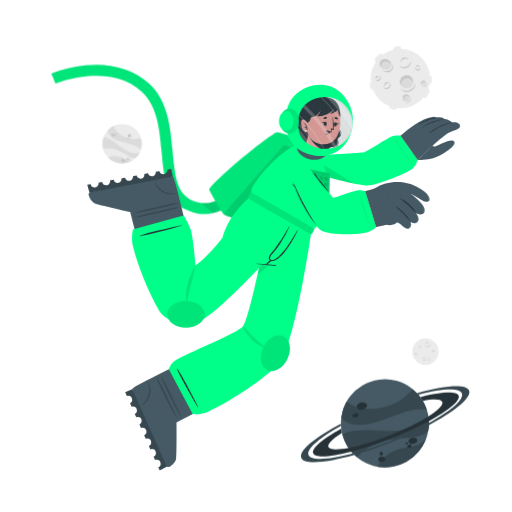
t = 0.00 s
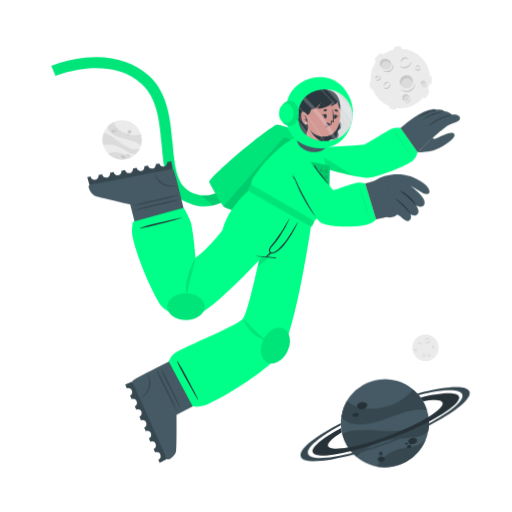
t = 1.13 s
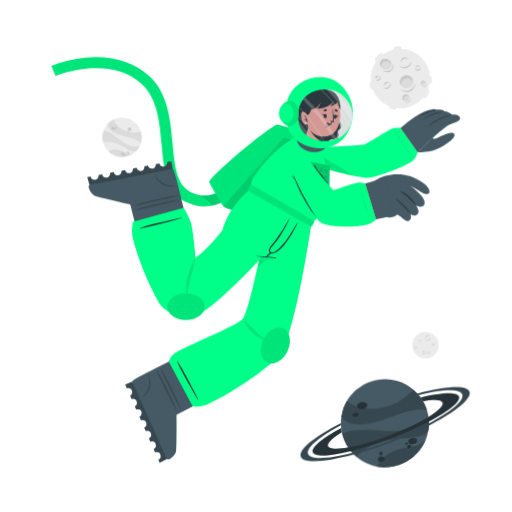
t = 1.88 s
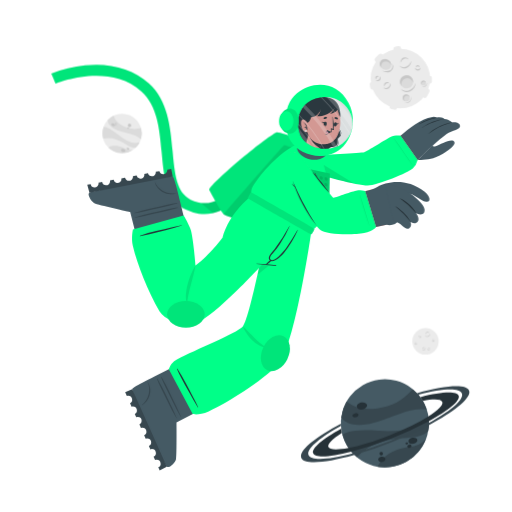
t = 3.00 s
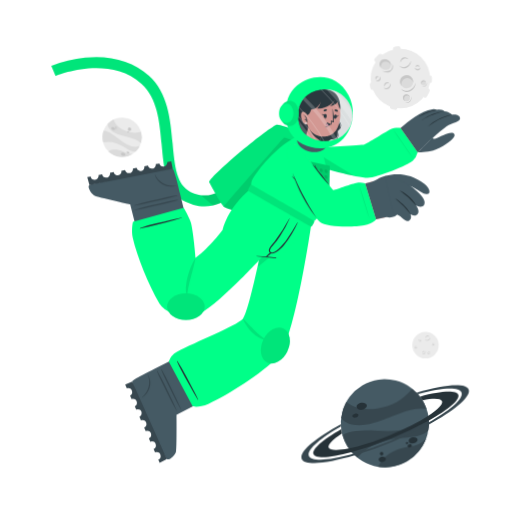
t = 4.13 s
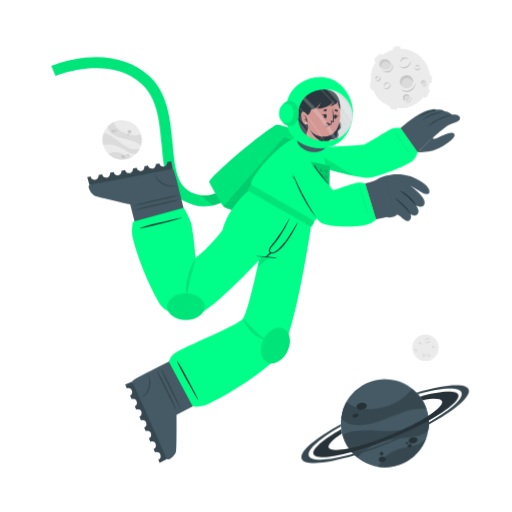
t = 4.88 s

The animated SVG that drew these frames (rendered in a browser with its animation timeline set to each time). Animation: 2 CSS @keyframes rules; one cycle of 6.00 s, repeats indefinitely.

<svg class="animated" id="freepik_stories-astronaut" xmlns="http://www.w3.org/2000/svg" viewBox="0 0 500 500" version="1.1" xmlns:xlink="http://www.w3.org/1999/xlink" xmlns:svgjs="http://svgjs.com/svgjs"><style>svg#freepik_stories-astronaut:not(.animated) .animable {opacity: 0;}svg#freepik_stories-astronaut.animated #freepik--background-complete--inject-5 {animation: 6s Infinite  linear floating;animation-delay: 0s;}svg#freepik_stories-astronaut.animated #freepik--Moon--inject-5 {animation: 6s Infinite  linear wind;animation-delay: 0s;}svg#freepik_stories-astronaut.animated #freepik--Planet--inject-5 {animation: 6s Infinite  linear wind;animation-delay: 0s;}svg#freepik_stories-astronaut.animated #freepik--Character--inject-5 {animation: 3s Infinite  linear floating;animation-delay: 0s;}            @keyframes floating {                0% {                    opacity: 1;                    transform: translateY(0px);                }                50% {                    transform: translateY(-10px);                }                100% {                    opacity: 1;                    transform: translateY(0px);                }            }                    @keyframes wind {                0% {                    transform: rotate( 0deg );                }                25% {                    transform: rotate( 1deg );                }                75% {                    transform: rotate( -1deg );                }            }        .animator-hidden { display: none; }</style><g id="freepik--background-complete--inject-5" class="animable" style="transform-origin: 261.359px 235.839px;"><g id="elh68fhi5vm5r"><circle cx="119.24" cy="140.32" r="19.23" style="fill: rgb(235, 235, 235); transform-origin: 119.24px 140.32px; transform: rotate(-21.46deg);" class="animable"></circle></g><path d="M137.64,145.92a22.4,22.4,0,0,0-6-3.75c-3.81-1.68-14.18-3.51-19-5.94-6.75-3.4-7.59-7.07-7.55-9a19.38,19.38,0,0,1,5.93-4.35c.48,2,2.29,8,13.5,12,5.79,2,11.33.68,13.21.22A19.13,19.13,0,0,1,137.64,145.92Z" style="fill: rgb(219, 219, 219); transform-origin: 121.778px 134.4px;" id="eloa5gq1xws2" class="animable"></path><path d="M129.79,156.41A19.27,19.27,0,0,1,105.68,154a15.8,15.8,0,0,1,3.45-1.36c5.17-1.26,10.86,1.21,12.94,2.38A11.36,11.36,0,0,0,129.79,156.41Z" style="fill: rgb(219, 219, 219); transform-origin: 117.735px 155.928px;" id="elt3eqnapjwc" class="animable"></path><path d="M136.5,148.8l-.24.47-.22.42c-.18.32-.36.62-.55.92s-.35.54-.53.8l-.21.29-.24.32-.24.32-.31.36-.3.36-.27.3c-.2.22-.41.43-.62.64h0c-1.2.37-2.8.21-5.15-.72-3.49-1.37-7.26-4.67-14-7.09a24,24,0,0,0-12.93-.83h0a19.17,19.17,0,0,1,.5-11.63c1.23,0,5.18.52,13.61,7.48a49.9,49.9,0,0,0,8.49,5.81c7.2,3.77,11.36,2.65,13.1,1.78h.13Z" style="fill: rgb(219, 219, 219); transform-origin: 118.269px 143.957px;" id="elv0r7xyex07i" class="animable"></path><path d="M118.22,156c.34-.78,1.54-1,2.68-.52s1.79,1.54,1.44,2.32-1.54,1-2.68.52S117.88,156.83,118.22,156Z" style="fill: rgb(199, 199, 199); transform-origin: 120.282px 156.9px;" id="elvic42xaa2s8" class="animable"></path><path d="M123.66,154.67c.2-.44.91-.55,1.59-.26s1.08.9.89,1.34-.9.56-1.59.26S123.47,155.11,123.66,154.67Z" style="fill: rgb(199, 199, 199); transform-origin: 124.9px 155.212px;" id="ely4h5gk286e" class="animable"></path><path d="M108.75,131.05c.29-.67,1.33-.86,2.33-.42s1.57,1.33,1.28,2-1.34.86-2.34.42S108.45,131.72,108.75,131.05Z" style="fill: rgb(199, 199, 199); transform-origin: 110.553px 131.84px;" id="elf1lvrzomdzv" class="animable"></path><path d="M112.29,130.39a.84.84,0,0,1,1.13-.28.85.85,0,0,1,.57,1,1,1,0,0,1-1.7-.74Z" style="fill: rgb(199, 199, 199); transform-origin: 113.151px 130.697px;" id="el2rvq3wph55t" class="animable"></path><path d="M112.86,132.17a.53.53,0,0,1,.71-.15c.3.13.47.41.37.62s-.41.28-.71.15S112.77,132.39,112.86,132.17Z" style="fill: rgb(199, 199, 199); transform-origin: 113.402px 132.399px;" id="elzrud6l5s89m" class="animable"></path><path d="M124.86,132.22a1.64,1.64,0,1,1,1,1.71A1.42,1.42,0,0,1,124.86,132.22Z" style="fill: rgb(199, 199, 199); transform-origin: 126.473px 132.415px;" id="eleobn63wfedb" class="animable"></path><path d="M124.4,134.84a.76.76,0,1,1,.42.92A.73.73,0,0,1,124.4,134.84Z" style="fill: rgb(199, 199, 199); transform-origin: 125.123px 135.064px;" id="elky9m4vy6w6d" class="animable"></path><circle cx="415.48" cy="343.36" r="12.93" style="fill: rgb(235, 235, 235); transform-origin: 415.48px 343.36px;" id="el1ilu7ninl7g" class="animable"></circle><path d="M420.19,335.69a2.92,2.92,0,0,1-.48,1.75,3.45,3.45,0,0,1-1.41,1.24,2.56,2.56,0,0,1-1.9.17,2.7,2.7,0,0,1-1.44-1.12,3.71,3.71,0,0,0,1.55.69,2.33,2.33,0,0,0,.79,0,2.68,2.68,0,0,0,.76-.24l.36-.2c.11-.08.23-.15.33-.23a3.24,3.24,0,0,0,.6-.57A4.54,4.54,0,0,0,420.19,335.69Z" style="fill: rgb(199, 199, 199); transform-origin: 417.577px 337.324px;" id="eleiqsi6fcnrm" class="animable"></path><path d="M415.54,336.43a1.84,1.84,0,0,1,.27-1.24,2.23,2.23,0,0,1,1-.88,1.76,1.76,0,0,1,1.35-.1,1.7,1.7,0,0,1,1,.83,2.8,2.8,0,0,0-1.08-.4,1.69,1.69,0,0,0-1,.18A3.06,3.06,0,0,0,415.54,336.43Z" style="fill: rgb(199, 199, 199); transform-origin: 417.341px 335.275px;" id="elp7xaba20xg" class="animable"></path><path d="M415.48,349.44a1.79,1.79,0,0,1,0,1.23,2.13,2.13,0,0,1-.75,1.05,1.71,1.71,0,0,1-2.35-.25,3.35,3.35,0,0,0,1.1.15,1.62,1.62,0,0,0,.91-.35,2.67,2.67,0,0,0,.69-.77A3.41,3.41,0,0,0,415.48,349.44Z" style="fill: rgb(199, 199, 199); transform-origin: 413.984px 350.758px;" id="elk8fy22mmosj" class="animable"></path><path d="M412.8,350.91a1.14,1.14,0,0,1-.09-.87,1.49,1.49,0,0,1,.52-.76,1.2,1.2,0,0,1,.93-.23,1.1,1.1,0,0,1,.73.48,2.46,2.46,0,0,0-.75,0,1.18,1.18,0,0,0-.56.24A2.18,2.18,0,0,0,412.8,350.91Z" style="fill: rgb(199, 199, 199); transform-origin: 413.776px 349.972px;" id="elf0p985eez4" class="animable"></path><path d="M410.82,337.8a1.15,1.15,0,0,1,.37.83,1.3,1.3,0,0,1-.37.92,1.15,1.15,0,0,1-.95.32,1.35,1.35,0,0,1-.81-.39,3.94,3.94,0,0,0,.8-.05,1.06,1.06,0,0,0,.56-.28,1.37,1.37,0,0,0,.33-.56A2.45,2.45,0,0,0,410.82,337.8Z" style="fill: rgb(199, 199, 199); transform-origin: 410.125px 338.84px;" id="elje6kmz85pxa" class="animable"></path><path d="M409.22,339.06a.74.74,0,0,1-.33-.57.91.91,0,0,1,.26-.68.82.82,0,0,1,.71-.23.81.81,0,0,1,.55.34,4.08,4.08,0,0,0-.54.1.76.76,0,0,0-.32.19,1.13,1.13,0,0,0-.22.32A2.13,2.13,0,0,0,409.22,339.06Z" style="fill: rgb(199, 199, 199); transform-origin: 409.65px 338.315px;" id="elcvgpsx1v0r" class="animable"></path><path d="M419.81,351.44a1.14,1.14,0,0,1-.72.56,1.26,1.26,0,0,1-1-.14,1.14,1.14,0,0,1-.54-.83,1.36,1.36,0,0,1,.18-.89,3.66,3.66,0,0,0,.25.77,1,1,0,0,0,.4.47,1.32,1.32,0,0,0,.63.18A2.6,2.6,0,0,0,419.81,351.44Z" style="fill: rgb(199, 199, 199); transform-origin: 418.673px 351.093px;" id="elrfb5lbtpqo9" class="animable"></path><path d="M418.2,350.19a.75.75,0,0,1,.47-.45.87.87,0,0,1,.72.08.82.82,0,0,1,.4.63.9.9,0,0,1-.19.62,4.78,4.78,0,0,0-.24-.5.63.63,0,0,0-.25-.26.91.91,0,0,0-.37-.13A1.65,1.65,0,0,0,418.2,350.19Z" style="fill: rgb(199, 199, 199); transform-origin: 418.996px 350.383px;" id="elt45te92tyjk" class="animable"></path><path d="M424.24,342.34a1.16,1.16,0,0,1-.28.86,1.27,1.27,0,0,1-.88.44,1.13,1.13,0,0,1-.92-.39,1.29,1.29,0,0,1-.35-.83,3.82,3.82,0,0,0,.63.5,1.09,1.09,0,0,0,.6.16,1.31,1.31,0,0,0,.62-.21A2.35,2.35,0,0,0,424.24,342.34Z" style="fill: rgb(199, 199, 199); transform-origin: 423.027px 342.991px;" id="elmh9a13jsvxd" class="animable"></path><path d="M422.2,342.21a.75.75,0,0,1,.14-.64.93.93,0,0,1,.65-.34.8.8,0,0,1,.68.3.88.88,0,0,1,.19.62,3.83,3.83,0,0,0-.48-.28.74.74,0,0,0-.36-.08,1.13,1.13,0,0,0-.38.1A2.38,2.38,0,0,0,422.2,342.21Z" style="fill: rgb(199, 199, 199); transform-origin: 423.021px 341.719px;" id="el6z6tuhvxyy2" class="animable"></path><path d="M407.1,345.26a1.13,1.13,0,0,1-.27.87,1.27,1.27,0,0,1-.88.44,1.16,1.16,0,0,1-.93-.39,1.4,1.4,0,0,1-.35-.83,4.33,4.33,0,0,0,.64.5,1.07,1.07,0,0,0,.6.16,1.35,1.35,0,0,0,.62-.21A2,2,0,0,0,407.1,345.26Z" style="fill: rgb(199, 199, 199); transform-origin: 405.889px 345.916px;" id="elr14fbsrg4oc" class="animable"></path><path d="M405.07,345.14a.75.75,0,0,1,.14-.64.89.89,0,0,1,.64-.34.79.79,0,0,1,.68.3.85.85,0,0,1,.2.62,3.83,3.83,0,0,0-.48-.28.66.66,0,0,0-.36-.08,1.13,1.13,0,0,0-.38.1A2.38,2.38,0,0,0,405.07,345.14Z" style="fill: rgb(199, 199, 199); transform-origin: 405.891px 344.649px;" id="el6p36s2dombw" class="animable"></path></g><g id="freepik--Moon--inject-5" class="animable" style="transform-origin: 391.45px 76.1246px;"><path d="M370.11,60.15l3.44-3.43a2.52,2.52,0,0,0,0-3.56h0a2.5,2.5,0,0,0-3.56,0l-3.44,3.43a2.52,2.52,0,0,0,0,3.56h0A2.52,2.52,0,0,0,370.11,60.15Z" style="fill: rgb(235, 235, 235); transform-origin: 370.05px 56.6508px;" id="elfswz4imo6j" class="animable"></path><path d="M417,94.19l2.18-4.34a2.5,2.5,0,0,0-1.12-3.38h0a2.51,2.51,0,0,0-3.38,1.12l-2.18,4.34a2.53,2.53,0,0,0,1.12,3.38h0A2.52,2.52,0,0,0,417,94.19Z" style="fill: rgb(235, 235, 235); transform-origin: 415.845px 90.8883px;" id="elq6n7o4lbpvl" class="animable"></path><path d="M387,50.45l2.58-.36a2.52,2.52,0,0,0,2.14-2.85h0a2.52,2.52,0,0,0-2.85-2.14l-2.58.37a2.52,2.52,0,0,0-2.14,2.85h0A2.51,2.51,0,0,0,387,50.45Z" style="fill: rgb(235, 235, 235); transform-origin: 387.935px 47.7758px;" id="elut1mqiiyju" class="animable"></path><path d="M366.46,84.53l-.37-2.59a2.52,2.52,0,0,0-2.85-2.13h0a2.52,2.52,0,0,0-2.14,2.85l.37,2.58a2.53,2.53,0,0,0,2.85,2.14h0A2.52,2.52,0,0,0,366.46,84.53Z" style="fill: rgb(235, 235, 235); transform-origin: 363.78px 83.5943px;" id="el3mx69kzvsk9" class="animable"></path><g id="eln1s1l5b0zr"><rect x="415.49" y="75.26" width="7.64" height="5.03" rx="2.16" style="fill: rgb(235, 235, 235); transform-origin: 419.31px 77.775px; transform: rotate(90deg);" class="animable"></rect></g><path d="M382.28,106.41l2.52.68a2.52,2.52,0,0,0,3.08-1.78h0a2.52,2.52,0,0,0-1.78-3.09l-2.52-.67a2.51,2.51,0,0,0-3.08,1.78h0A2.51,2.51,0,0,0,382.28,106.41Z" style="fill: rgb(235, 235, 235); transform-origin: 384.19px 104.319px;" id="elllsyytdfe7" class="animable"></path><circle cx="391" cy="76.69" r="29.05" style="fill: rgb(235, 235, 235); transform-origin: 391px 76.69px;" id="elhc7220eidl" class="animable"></circle><path d="M401.57,59.46a6.51,6.51,0,0,1-1.08,3.94,7.8,7.8,0,0,1-3.15,2.79,5.76,5.76,0,0,1-4.27.36,6,6,0,0,1-3.25-2.49,8.71,8.71,0,0,0,3.49,1.53,5.07,5.07,0,0,0,1.78,0,5.38,5.38,0,0,0,1.69-.54,9.1,9.1,0,0,0,.81-.44c.26-.17.52-.33.76-.52a8.54,8.54,0,0,0,1.35-1.27A9.92,9.92,0,0,0,401.57,59.46Z" style="fill: rgb(199, 199, 199); transform-origin: 395.699px 63.1311px;" id="el4dl9ybso2w2" class="animable"></path><path d="M391.13,61.13a4.13,4.13,0,0,1,.6-2.78,5.18,5.18,0,0,1,2.19-2,3.9,3.9,0,0,1,3-.22A3.84,3.84,0,0,1,399.12,58a6.52,6.52,0,0,0-2.41-.89,3.94,3.94,0,0,0-2.24.4A6.81,6.81,0,0,0,391.13,61.13Z" style="fill: rgb(199, 199, 199); transform-origin: 395.105px 58.5293px;" id="elsggdt7be3xg" class="animable"></path><path d="M381.29,81.08a3.94,3.94,0,0,1,.07,2.77,4.82,4.82,0,0,1-1.68,2.35,3.78,3.78,0,0,1-2.86.77,3.84,3.84,0,0,1-2.43-1.34,7,7,0,0,0,2.48.35,3.69,3.69,0,0,0,2-.79,6,6,0,0,0,1.55-1.73A7.44,7.44,0,0,0,381.29,81.08Z" style="fill: rgb(199, 199, 199); transform-origin: 377.984px 84.0434px;" id="el5jtko9b68za" class="animable"></path><path d="M375.27,84.38a2.57,2.57,0,0,1-.19-1.95,3.19,3.19,0,0,1,1.16-1.7,2.65,2.65,0,0,1,2.08-.52A2.44,2.44,0,0,1,380,81.28a5.58,5.58,0,0,0-1.7-.08,2.69,2.69,0,0,0-1.26.54A4.94,4.94,0,0,0,375.27,84.38Z" style="fill: rgb(199, 199, 199); transform-origin: 377.485px 82.2756px;" id="elqtv9wiqpdb" class="animable"></path><path d="M370.87,74.62a2.57,2.57,0,0,1,.83,1.86,2.85,2.85,0,0,1-.82,2,2.52,2.52,0,0,1-2.13.73,3.06,3.06,0,0,1-1.83-.87,10,10,0,0,0,1.81-.12,2.33,2.33,0,0,0,1.25-.63,2.88,2.88,0,0,0,.73-1.26A5.13,5.13,0,0,0,370.87,74.62Z" style="fill: rgb(199, 199, 199); transform-origin: 369.31px 76.9261px;" id="el78nxjyox934" class="animable"></path><path d="M367.27,77.44a1.68,1.68,0,0,1-.72-1.29,2,2,0,0,1,.58-1.52,1.77,1.77,0,0,1,1.58-.51,1.88,1.88,0,0,1,1.25.75,10.76,10.76,0,0,0-1.23.24,1.6,1.6,0,0,0-.7.41,2.28,2.28,0,0,0-.49.73A4.57,4.57,0,0,0,367.27,77.44Z" style="fill: rgb(199, 199, 199); transform-origin: 368.253px 75.7663px;" id="elw6pgeaz3nb" class="animable"></path><path d="M410.67,66a2.6,2.6,0,0,1-.62,1.94,2.84,2.84,0,0,1-2,1,2.57,2.57,0,0,1-2.07-.87,3,3,0,0,1-.78-1.87,9,9,0,0,0,1.43,1.11,2.23,2.23,0,0,0,1.34.36,3,3,0,0,0,1.39-.45A5.56,5.56,0,0,0,410.67,66Z" style="fill: rgb(199, 199, 199); transform-origin: 407.941px 67.4719px;" id="elarcoq3vdltg" class="animable"></path><path d="M406.11,65.73a1.66,1.66,0,0,1,.31-1.44,2,2,0,0,1,1.44-.76,1.82,1.82,0,0,1,1.53.68,1.88,1.88,0,0,1,.43,1.39,9.72,9.72,0,0,0-1.08-.63,1.49,1.49,0,0,0-.8-.17,2.38,2.38,0,0,0-.85.22A4.64,4.64,0,0,0,406.11,65.73Z" style="fill: rgb(199, 199, 199); transform-origin: 407.944px 64.6284px;" id="elcyol5keu8m9" class="animable"></path><g id="elsnr5wzki4mg"><ellipse cx="397.01" cy="79.87" rx="6.44" ry="6.4" style="fill: rgb(219, 219, 219); transform-origin: 397.01px 79.87px; transform: rotate(-65.97deg);" class="animable"></ellipse></g><path d="M400,76.84a5.81,5.81,0,0,1,3.31,4.1,6.41,6.41,0,1,0-11.2,3.11,5.78,5.78,0,0,1,.2-4.24A5.84,5.84,0,0,1,400,76.84Z" style="fill: rgb(199, 199, 199); transform-origin: 396.987px 78.7649px;" id="elyxynvxvvvp9" class="animable"></path><path d="M405.88,81a8.26,8.26,0,0,1-1.41,4.8,9.87,9.87,0,0,1-3.87,3.38,7.16,7.16,0,0,1-5.18.47,7.62,7.62,0,0,1-4-3,10.25,10.25,0,0,0,4.28,2,10.54,10.54,0,0,0,1.13.11,5.87,5.87,0,0,0,1.11-.09A7.1,7.1,0,0,0,400,88c.34-.17.69-.36,1-.55s.65-.42.94-.67a10.52,10.52,0,0,0,1.67-1.6A11.59,11.59,0,0,0,405.88,81Z" style="fill: rgb(199, 199, 199); transform-origin: 398.651px 85.4656px;" id="el0hti3233csev" class="animable"></path><path d="M412.91,83.39a2.4,2.4,0,1,0-1.78-2.87A2.39,2.39,0,0,0,412.91,83.39Z" style="fill: rgb(219, 219, 219); transform-origin: 413.468px 81.0561px;" id="eldwqw9xj7bim" class="animable"></path><path d="M414.34,79.73A2.18,2.18,0,0,1,415.85,81,2.43,2.43,0,0,0,414,78.71a2.4,2.4,0,0,0-2.87,1.81,2.37,2.37,0,0,0,.84,2.41,2.12,2.12,0,0,1-.23-1.57A2.17,2.17,0,0,1,414.34,79.73Z" style="fill: rgb(199, 199, 199); transform-origin: 413.458px 80.7904px;" id="elyco0zl0f5o" class="animable"></path><path d="M416.78,80.82a2.9,2.9,0,0,1-.12,1.88,3.54,3.54,0,0,1-1.18,1.55,2.64,2.64,0,0,1-1.91.54,2.74,2.74,0,0,1-1.69-.86,4.09,4.09,0,0,0,1.71.37,2.65,2.65,0,0,0,1.51-.55A4.36,4.36,0,0,0,416.78,80.82Z" style="fill: rgb(199, 199, 199); transform-origin: 414.381px 82.813px;" id="elwlq55o74k3h" class="animable"></path><path d="M396.44,98.94a3.41,3.41,0,1,0-3.21-3.59A3.41,3.41,0,0,0,396.44,98.94Z" style="fill: rgb(219, 219, 219); transform-origin: 396.635px 95.5356px;" id="elmhi96t9awe" class="animable"></path><path d="M397.54,93.46a3.07,3.07,0,0,1,2.41,1.4A3.4,3.4,0,1,0,395,98.53a3.1,3.1,0,0,1,2.54-5.07Z" style="fill: rgb(199, 199, 199); transform-origin: 396.584px 95.335px;" id="elot9jgtnueok" class="animable"></path><path d="M401.22,94.38a4.48,4.48,0,0,1,.19,2.64,5.13,5.13,0,0,1-1.27,2.4,3.72,3.72,0,0,1-2.46,1.21,4.06,4.06,0,0,1-2.56-.69,5.23,5.23,0,0,0,2.5.2A3.76,3.76,0,0,0,399.68,99a5.84,5.84,0,0,0,1.26-2.1A6.18,6.18,0,0,0,401.22,94.38Z" style="fill: rgb(199, 199, 199); transform-origin: 398.323px 97.5099px;" id="elfedi73zr9m" class="animable"></path><path d="M381.24,66c-1.53,2.35-4.93,2.85-7.58,1.11s-3.57-5.05-2-7.4,4.93-2.84,7.59-1.11S382.78,63.69,381.24,66Z" style="fill: rgb(219, 219, 219); transform-origin: 376.446px 62.8572px;" id="eldgr1vk67nik" class="animable"></path><path d="M372.8,62a4.43,4.43,0,0,0-.25,4.28,5.25,5.25,0,0,1-.92-6.49c1.53-2.35,4.93-2.85,7.59-1.11A5.83,5.83,0,0,1,382,63.9a5.53,5.53,0,0,0-2.29-3C377.28,59.37,374.19,59.82,372.8,62Z" style="fill: rgb(199, 199, 199); transform-origin: 376.453px 61.9611px;" id="elu8klz5ihcy" class="animable"></path><path d="M383.12,62.16a5.49,5.49,0,0,1,.75,4.14,5.12,5.12,0,0,1-.95,2,6.39,6.39,0,0,1-1.66,1.53,6.23,6.23,0,0,1-2.15.73,7.29,7.29,0,0,1-2.19-.06,9.09,9.09,0,0,1-3.84-1.67,17.88,17.88,0,0,0,3.95.68,6.51,6.51,0,0,0,3.58-.77A5.47,5.47,0,0,0,382,67.59a5,5,0,0,0,.94-1.57A7.25,7.25,0,0,0,383.12,62.16Z" style="fill: rgb(199, 199, 199); transform-origin: 378.538px 66.3877px;" id="el8qydirqwy7v" class="animable"></path></g><g id="freepik--Planet--inject-5" class="animable" style="transform-origin: 376.139px 413.34px;"><g id="el3xxq9j7q1yv"><circle cx="375.87" cy="413.34" r="43.02" style="fill: rgb(69, 90, 100); transform-origin: 375.87px 413.34px; transform: rotate(-74.9951deg);" class="animable"></circle></g><path d="M416.74,399.89a50.6,50.6,0,0,0-15.8.88c-9.14,1.83-30.47,11.81-42.37,13.55-16.73,2.46-23-3.17-25.36-6.69a43,43,0,0,1,5.28-15.58c3.38,2.95,14.49,11.72,40.09,4.53,13.2-3.72,21.59-13.34,24.44-16.6A42.76,42.76,0,0,1,416.74,399.89Z" style="fill: rgb(55, 71, 79); transform-origin: 374.975px 397.452px;" id="eldv0bwkydff" class="animable"></path><path d="M415.87,429.18a43.05,43.05,0,0,1-47.24,26.58,34.45,34.45,0,0,1,4.55-6.94c7.84-9,21.44-11.76,26.75-12.3A25.27,25.27,0,0,0,415.87,429.18Z" style="fill: rgb(55, 71, 79); transform-origin: 392.25px 442.775px;" id="elv8jc50s1afh" class="animable"></path><path d="M418.36,406.64c.07.39.12.77.17,1.16s.09.71.13,1.06c.08.8.15,1.6.18,2.39s.06,1.44.06,2.14c0,.27,0,.53,0,.8s0,.6,0,.89,0,.6,0,.9-.05.7-.08,1.06-.06.7-.1,1-.08.6-.11.9c-.09.66-.19,1.3-.31,1.95h0c-1.72,2.21-4.86,4-10.34,5.31-8.16,2-19.29.8-34.76,5.06a53.84,53.84,0,0,0-24.73,15.11h0a42.85,42.85,0,0,1-14.05-21.9c2.19-1.67,10.15-5.73,34.51-3.84a112.29,112.29,0,0,0,23-.3c18-2.36,24.21-9.77,26.27-13.61h0A1.82,1.82,0,0,1,418.36,406.64Z" style="fill: rgb(55, 71, 79); transform-origin: 376.66px 426.505px;" id="eluhkbtio221d" class="animable"></path><path d="M358.4,395.52c.37,1.88-1.55,3.83-4.28,4.35s-5.23-.56-5.6-2.44,1.56-3.82,4.28-4.35S358,393.65,358.4,395.52Z" style="fill: rgb(38, 50, 56); transform-origin: 353.46px 396.474px;" id="elxeay855v1hm" class="animable"></path><path d="M350.11,404.94c.2,1.06-1,2.17-2.6,2.49s-3.13-.28-3.33-1.34.95-2.17,2.59-2.49S349.9,403.89,350.11,404.94Z" style="fill: rgb(38, 50, 56); transform-origin: 347.145px 405.515px;" id="elolus78bq3k" class="animable"></path><path d="M407.54,429.57c.31,1.6-1.38,3.27-3.76,3.74s-4.58-.47-4.89-2.07,1.37-3.28,3.76-3.74S407.23,428,407.54,429.57Z" style="fill: rgb(38, 50, 56); transform-origin: 403.215px 430.408px;" id="el56lgflqvdm" class="animable"></path><path d="M401.85,435.28c.17.85-.61,1.72-1.74,1.94a1.87,1.87,0,0,1-2.33-1.15c-.17-.85.61-1.72,1.74-1.94A1.87,1.87,0,0,1,401.85,435.28Z" style="fill: rgb(38, 50, 56); transform-origin: 399.815px 435.675px;" id="el36dmigh0xrk" class="animable"></path><path d="M398.54,432.72c.1.51-.4,1-1.12,1.18s-1.38-.17-1.48-.68.4-1,1.12-1.18S398.44,432.21,398.54,432.72Z" style="fill: rgb(38, 50, 56); transform-origin: 397.24px 432.97px;" id="elseej9u5hhia" class="animable"></path><path d="M376.35,447.84c.28,1.44-1,2.9-3,3.27s-3.68-.5-4-1.93,1-2.89,2.95-3.26S376.08,446.41,376.35,447.84Z" style="fill: rgb(38, 50, 56); transform-origin: 372.845px 448.515px;" id="el9g98a8sp3po" class="animable"></path><path d="M373.89,442.43a1.71,1.71,0,1,1-1.95-1.16A1.6,1.6,0,0,1,373.89,442.43Z" style="fill: rgb(38, 50, 56); transform-origin: 372.261px 442.94px;" id="elwmg3t3qjmh" class="animable"></path><path d="M418.84,411.25a346.49,346.49,0,0,1-36.64,16.83,342.87,342.87,0,0,1-39.21,13c-20.61,5.36-35.3,6.29-37.19,1.5s9.19-14.09,27.36-24.08c.12,1,.28,2,.47,3l.24,1.14c-9.22,5.86-14.34,10.93-13.19,13.85s8.58,3.14,19.59,1c10.78-2.08,25-6.36,40.23-12.37s28.57-12.64,37.86-18.51c9.46-5.95,14.73-11.13,13.56-14.09s-8.33-3.11-19-1.11a39.26,39.26,0,0,0-2.42-3.66c20.51-5.31,35.53-6.12,37.42-1.34S438.08,400.88,418.84,411.25Z" style="fill: rgb(38, 50, 56); transform-origin: 376.855px 414.472px;" id="elal6wl3hj8d" class="animable"></path><path d="M418.86,415.07a383.2,383.2,0,0,1-35.81,16.44h0A380.06,380.06,0,0,1,346,444.31c-28.14,8-49.06,9.59-51.78,2.82s13.19-19.8,38.63-33.31c0,.66,0,1.33.08,2-21.11,11.64-34,22.68-31.68,28.49s19.63,4.87,43.31-1.47A359.42,359.42,0,0,0,418.89,413c21.4-11.74,34.49-22.91,32.14-28.76s-19.17-4.89-42.38,1.23c-.43-.51-.88-1-1.34-1.5,27.63-7.77,48.08-9.23,50.76-2.54S444.64,401.45,418.86,415.07Z" style="fill: rgb(55, 71, 79); transform-origin: 376.139px 414.278px;" id="elfxsqwsmu1fu" class="animable"></path></g><g id="freepik--Character--inject-5" class="animable" style="transform-origin: 249.682px 261.365px;"><path d="M194.2,208.66a44.5,44.5,0,0,1-12.75-4c-19.36-9.4-21.44-32.18-23.64-56.3-2-22.22-4.13-45.19-19.67-59.06-32.35-28.84-83.35-7.81-83.86-7.59l-4.19-9.88a124.34,124.34,0,0,1,33.06-8c25-2.52,46.52,3.5,62.12,17.42,18.71,16.68,21.11,42.93,23.22,66.09,2,21.93,3.73,40.87,17.64,47.62,29.16,14.15,48.44-21.19,49.24-22.7l9.48,5a77.22,77.22,0,0,1-16.57,20.32C217.57,206.71,206,210.43,194.2,208.66Z" style="fill: rgb(0, 255, 136); transform-origin: 147.47px 136.179px;" id="elzvq53ujjss" class="animable"></path><g id="elr7dgn20nlmc"><path d="M194.2,208.66a44.5,44.5,0,0,1-12.75-4c-19.36-9.4-21.44-32.18-23.64-56.3-2-22.22-4.13-45.19-19.67-59.06-32.35-28.84-83.35-7.81-83.86-7.59l-4.19-9.88a124.34,124.34,0,0,1,33.06-8c25-2.52,46.52,3.5,62.12,17.42,18.71,16.68,21.11,42.93,23.22,66.09,2,21.93,3.73,40.87,17.64,47.62,29.16,14.15,48.44-21.19,49.24-22.7l9.48,5a77.22,77.22,0,0,1-16.57,20.32C217.57,206.71,206,210.43,194.2,208.66Z" style="opacity: 0.1; transform-origin: 147.47px 136.179px;" class="animable"></path></g><g id="el21kfrvdaadv"><path d="M244.85,177.29a77.09,77.09,0,0,1-16.57,20.31c-6.44,5.48-13.2,9-20.13,10.56L196.08,198c23.52,3.15,38.58-24.45,39.3-25.77Z" style="opacity: 0.1; transform-origin: 220.465px 190.195px;" class="animable"></path></g><path d="M278.67,229.5c-.95.56-57.57-18.31-60-20.06a1.59,1.59,0,0,1-.31-.29c-2.77-2.73-13.24-22-14-23.51-1.84-3.85,55.21-51.93,65.82-56.39,2.66-1.12,37.51,11.34,42.73,16.4,2.24,2.17,6.45,10.95,6.22,12.15h0C318.76,159.52,279.63,228.94,278.67,229.5Z" style="fill: rgb(0, 255, 136); transform-origin: 261.728px 179.346px;" id="el9isjkvaekqi" class="animable"></path><g id="el93qn9zvwal"><path d="M278.67,229.5c-.95.56-57.57-18.31-60-20.06a1.59,1.59,0,0,1-.31-.29c-2.77-2.73-13.24-22-14-23.51-1.84-3.85,55.21-51.93,65.82-56.39,2.66-1.12,37.51,11.34,42.73,16.4,2.24,2.17,6.45,10.95,6.22,12.15h0C318.76,159.52,279.63,228.94,278.67,229.5Z" style="opacity: 0.1; transform-origin: 261.728px 179.346px;" class="animable"></path></g><g id="elblrbppapvon"><path d="M278.67,229.5c-.95.56-57.57-18.31-60-20.06a1.59,1.59,0,0,1-.31-.29c10.24-11.85,58.36-67.42,59.22-67.56s33.84,12.65,41.56,16.22C318.76,159.52,279.63,228.94,278.67,229.5Z" style="opacity: 0.1; transform-origin: 268.75px 185.551px;" class="animable"></path></g><path d="M196.48,344.63l-45.12,22.73c-8.64,4.29-16.14,8.22-19.83,10.61a.09.09,0,0,0-.06,0c-1.4.9-2.24,1.57-2.36,2l0,.08c-.46,3.44,31.87,73.53,33.82,75.59s8-3.33,8.91-7.05.53-36.1.53-36.1l44.85-23.13Z" style="fill: rgb(69, 90, 100); transform-origin: 173.163px 400.363px;" id="el3rr21eefaft" class="animable"></path><path d="M122.25,383l1.61,3.65a3.8,3.8,0,0,1,1.31-.23,3.9,3.9,0,0,1,1.83,7.34l1.45,3.32a3.82,3.82,0,0,1,1.36-.25,3.89,3.89,0,0,1,1.78,7.35l1.46,3.33a3.55,3.55,0,0,1,1.39-.27,3.89,3.89,0,0,1,3.89,3.89,3.85,3.85,0,0,1-2.15,3.48l1.46,3.31a4.06,4.06,0,0,1,1.45-.27,3.89,3.89,0,0,1,1.69,7.4l1.46,3.31a3.84,3.84,0,0,1,1.48-.3,3.89,3.89,0,0,1,1.65,7.42l1.46,3.31a3.58,3.58,0,0,1,1.52-.32,3.9,3.9,0,0,1,1.62,7.44l1.46,3.32a3.64,3.64,0,0,1,1.57-.35,3.9,3.9,0,0,1,1.57,7.46l1.37,3.12,7-3.79L129.11,380Z" style="fill: rgb(55, 71, 79); transform-origin: 142.595px 419.73px;" id="eluh2o4yf0ni" class="animable"></path><path d="M144.47,373.18a16.37,16.37,0,0,1,1.62,13.09c-1.18,3.56-3.52,7.36-7.28,9.3-.11.06-.22-.14-.12-.21,6.4-4.92,9-14.69,5.56-22.06A.13.13,0,0,1,144.47,373.18Z" style="fill: rgb(55, 71, 79); transform-origin: 142.716px 384.361px;" id="elisti6kjwkzf" class="animable"></path><path d="M153.72,369.74c2.88,4.77,5.37,9.78,7.8,14.79s4.78,9.94,7.13,14.93c1.34,2.86,2.68,5.73,3.86,8.66a.16.16,0,0,1-.29.14c-2.81-4.81-5.27-9.84-7.79-14.8s-5-9.85-7.34-14.83c-1.37-2.86-2.65-5.74-3.8-8.69A.24.24,0,0,1,153.72,369.74Z" style="fill: rgb(55, 71, 79); transform-origin: 162.903px 388.992px;" id="elfdm2gwo94qm" class="animable"></path><path d="M157.88,368.33c2.89,4.77,5.37,9.78,7.8,14.8s4.78,9.94,7.13,14.93c1.34,2.86,2.68,5.73,3.86,8.65a.16.16,0,0,1-.29.14c-2.81-4.81-5.27-9.84-7.79-14.8s-5-9.85-7.34-14.83c-1.36-2.86-2.65-5.74-3.8-8.69A.24.24,0,0,1,157.88,368.33Z" style="fill: rgb(55, 71, 79); transform-origin: 167.063px 387.582px;" id="elomgu14ak1ue" class="animable"></path><path d="M164.81,360.58l23.33,43.76s7,1.51,15.68-2.51c19.21-8.87,51.37-29.51,67.45-45.36C287.89,340.08,304.2,225.2,304.2,225.2L265,202.58s-20.36,108.33-27.84,116.15c-6.75,7.06-45.89,22.51-64.34,32.17A16.53,16.53,0,0,0,164.81,360.58Z" style="fill: rgb(0, 255, 136); transform-origin: 234.505px 303.599px;" id="elvia31azzzrn" class="animable"></path><path d="M173.21,360.06c3.07,4.66,5.75,9.56,8.38,14.48s5.16,9.74,7.7,14.64c1.46,2.8,2.91,5.62,4.21,8.49a.17.17,0,0,1-.29.16c-3-4.7-5.65-9.63-8.37-14.49s-5.35-9.65-7.92-14.53c-1.47-2.8-2.87-5.63-4.13-8.53A.24.24,0,0,1,173.21,360.06Z" style="fill: rgb(38, 50, 56); transform-origin: 183.142px 378.925px;" id="elmzommtshmkc" class="animable"></path><g id="elnvu1fecdmns"><path d="M251.64,268.16l52.56-43L265,202.58S258.6,236.8,251.64,268.16Z" style="opacity: 0.1; transform-origin: 277.92px 235.37px;" class="animable"></path></g><g id="elsoy91sc7mcd"><path d="M260.8,339.2a9.27,9.27,0,0,1-4.14-.38,19.56,19.56,0,0,1-3.85-1.64,31.21,31.21,0,0,1-6.57-5c-1-1-1.88-2-2.77-3s-1.7-2.13-2.45-3.26-1.46-2.29-2.11-3.47-1.23-2.43-1.72-3.71a39.39,39.39,0,0,1,3,2.76c.94.95,1.92,1.86,2.81,2.82s1.86,1.86,2.75,2.82l1.39,1.38c.46.46.89.95,1.37,1.38,1.85,1.82,3.74,3.56,5.72,5.19A23.49,23.49,0,0,0,260.8,339.2Z" style="opacity: 0.1; transform-origin: 248.995px 329.012px;" class="animable"></path></g><g id="el1t6q61alvrw"><ellipse cx="268.93" cy="344.82" rx="18.38" ry="13.04" style="fill: rgb(0, 255, 136); transform-origin: 268.93px 344.82px; transform: rotate(-64.61deg);" class="animable"></ellipse></g><g id="elx6u7yrsybqk"><ellipse cx="268.93" cy="344.82" rx="18.38" ry="13.04" style="opacity: 0.1; transform-origin: 268.93px 344.82px; transform: rotate(-64.61deg);" class="animable"></ellipse></g><path d="M187.77,245.91l-11.92-49.09c-2.23-9.39-4.35-17.59-5.84-21.72,0,0,0,0,0-.07a6.82,6.82,0,0,0-1.38-2.74s0,0-.07,0c-3.24-1.23-78.83,14.38-81.28,15.82s1.43,8.53,4.85,10.27,35,8.69,35,8.69L139.51,256Z" style="fill: rgb(69, 90, 100); transform-origin: 137.14px 214.111px;" id="el5w7g594jhb4" class="animable"></path><path d="M167.23,164.93l-3.92.74a3.75,3.75,0,0,1-.06,1.33,3.9,3.9,0,0,1-7.57.11l-3.56.67a3.79,3.79,0,0,1-.07,1.38,3.89,3.89,0,0,1-7.56.07l-3.57.66a3.79,3.79,0,0,1,0,1.42,3.9,3.9,0,0,1-4.68,2.91,3.83,3.83,0,0,1-2.89-2.88l-3.56.67a4.08,4.08,0,0,1-.07,1.47,3.89,3.89,0,0,1-7.58,0l-3.56.67a3.89,3.89,0,0,1-4.72,4.42,3.91,3.91,0,0,1-2.93-3l-3.55.68a3.69,3.69,0,0,1,0,1.55,3.9,3.9,0,0,1-7.62-.11l-3.56.67a3.65,3.65,0,0,1,0,1.61,3.89,3.89,0,0,1-7.62-.16l-3.35.63,2.11,7.63,81.36-15.77Z" style="fill: rgb(55, 71, 79); transform-origin: 126.965px 176.5px;" id="el4xj8vyp7gvl" class="animable"></path><path d="M171.74,188.79a16.37,16.37,0,0,1-13.12-1.39c-3.2-2-6.37-5.09-7.41-9.2,0-.11.19-.18.24-.06,3.34,7.34,12.27,12.06,20.22,10.41A.13.13,0,0,1,171.74,188.79Z" style="fill: rgb(55, 71, 79); transform-origin: 161.505px 183.822px;" id="els1tu20gm3ed" class="animable"></path><path d="M173,198.58c-5.3,1.73-10.74,3-16.18,4.24s-10.76,2.41-16.16,3.56c-3.08.66-6.18,1.32-9.3,1.81a.16.16,0,0,1-.07-.32c5.32-1.65,10.77-2.9,16.18-4.24s10.72-2.61,16.11-3.79c3.09-.68,6.18-1.28,9.32-1.72A.24.24,0,0,1,173,198.58Z" style="fill: rgb(55, 71, 79); transform-origin: 152.153px 203.157px;" id="el56tc81a2yfc" class="animable"></path><path d="M173.43,203c-5.31,1.73-10.75,3-16.18,4.24s-10.77,2.41-16.16,3.56c-3.09.66-6.19,1.32-9.31,1.81a.16.16,0,0,1-.06-.32c5.32-1.65,10.77-2.9,16.17-4.23s10.73-2.61,16.11-3.8c3.1-.67,6.19-1.27,9.33-1.72A.24.24,0,0,1,173.43,203Z" style="fill: rgb(55, 71, 79); transform-origin: 152.581px 207.576px;" id="el9orqxsy8ajr" class="animable"></path><path d="M304.26,225.23s-10.86,11.9-20.08,21.25c-6.73,6.84-12.95,12.66-14.6,12.69-1.87,0-10.38-.9-13.2-1.27,0,0-41.94,46.14-63.47,57.3-7.37,3.82-30.52-.1-37.22-11.42-10.87-18.37-21.9-46.13-25.93-63.59-1.8-7.79.05-16.21.05-16.21l49.59-13.7s5.36,8.93,7,14.54c2.42,8.47,4.59,34.41,4.59,34.41,13.41-9.58,26.47-27.28,26.47-27.28s3.86-20.56,28-40.75Z" style="fill: rgb(0, 255, 136); transform-origin: 216.616px 253.91px;" id="elwfd19rta9xi" class="animable"></path><path d="M269.53,258.92a109.54,109.54,0,0,0-19-1.46.2.2,0,0,0,0,.39c6.29.67,12.63,1.5,18.94,1.83A.38.38,0,0,0,269.53,258.92Z" style="fill: rgb(38, 50, 56); transform-origin: 260.127px 258.568px;" id="el01ms42xu24bk" class="animable"></path><path d="M290.7,225.07c.08-.19-.21-.4-.31-.21A193.26,193.26,0,0,1,280,241.31c-1.7,2.48-11.92,15.71-15.85,12.12-.66-.61-.62-1.57-.1-2.78.63-1.45,2.09-2.84,3.09-4.08,2.2-2.74,4.31-5.54,6.28-8.44A94.74,94.74,0,0,0,282.85,221a.17.17,0,0,0-.3-.15,178.74,178.74,0,0,1-14.62,22.77c-2.68,3.43-7.75,8-4.15,10.8s11.57-5.17,13.52-7.48A99.25,99.25,0,0,0,290.7,225.07Z" style="fill: rgb(38, 50, 56); transform-origin: 276.623px 237.894px;" id="elzj0v7fisgpc" class="animable"></path><path d="M264.07,253.88a28.1,28.1,0,0,0-2.7,2.42,7.85,7.85,0,0,0-1.8,2.22c-.07.17.13.3.28.24a9.87,9.87,0,0,0,2.39-1.8c.87-.73,1.75-1.44,2.59-2.2A.58.58,0,0,0,264.07,253.88Z" style="fill: rgb(38, 50, 56); transform-origin: 262.293px 256.258px;" id="elf3u3uxt89uc" class="animable"></path><path d="M136.76,230.07c5.18-1.79,10.51-3.14,15.84-4.44s10.54-2.54,15.83-3.76c3-.7,6.06-1.4,9.12-1.93a.17.17,0,0,1,.08.32c-5.21,1.72-10.55,3-15.84,4.44s-10.5,2.74-15.79,4c-3,.72-6.06,1.36-9.14,1.84A.24.24,0,0,1,136.76,230.07Z" style="fill: rgb(38, 50, 56); transform-origin: 157.145px 225.243px;" id="ela1g5wio1kyp" class="animable"></path><g id="eltjhciq5saxe"><path d="M183.14,297.2a10.49,10.49,0,0,1-1.5-4.83c-.1-.84-.1-1.68-.15-2.53s0-1.68.08-2.52a52.55,52.55,0,0,1,1.68-9.85,71.11,71.11,0,0,1,3.2-9.39,59.85,59.85,0,0,1,4.5-8.85c-.51,3.3-1.32,6.48-2.11,9.64s-1.64,6.29-2.48,9.41-1.64,6.24-2.31,9.38c-.31,1.56-.64,3.14-.83,4.72A14.43,14.43,0,0,0,183.14,297.2Z" style="opacity: 0.1; transform-origin: 186.21px 278.215px;" class="animable"></path></g><ellipse cx="181.55" cy="306.94" rx="18.38" ry="13.04" style="fill: rgb(0, 255, 136); transform-origin: 181.55px 306.94px;" id="el2ao65apz3rz" class="animable"></ellipse><g id="el12479qy0mrb"><ellipse cx="181.55" cy="306.94" rx="18.38" ry="13.04" style="opacity: 0.1; transform-origin: 181.55px 306.94px;" class="animable"></ellipse></g><path d="M302.93,165.7c29.4,11.7,52.93,16.43,62.23,13.72,8.14-2.38,31.36-12.37,42.66-23.2,3.41-3.26-12-25.52-16.72-23.75s-28.38,15.07-34.56,17.26c-3.51,1.24-41.77,2.67-50.47,2.82C291.55,152.81,289.88,160.51,302.93,165.7Z" style="fill: rgb(247, 169, 160); transform-origin: 351.195px 156.267px;" id="elvo37ak36xjo" class="animable"></path><path d="M423.09,141.39c-1.07,1.64-.22,2.22,3.08,1.09s15.37-8.36,17.54-3.93-15,14.39-20.65,15.84-15.24,1.83-15.24,1.83C410.78,153.61,417.35,146.59,423.09,141.39Z" style="fill: rgb(69, 90, 100); transform-origin: 425.859px 146.674px;" id="elz67qhg36c5" class="animable"></path><path d="M391.1,132.47c8.6-7,18.87-16.35,31.27-18.29a6.21,6.21,0,0,1,4,.62c5.54-1,7.66,1.36,7.66,1.36,5.44.68,7.28,3.36,7.28,3.36s6.51-1.06,7.81,2.77c1.47,4.3-8,4.95-12.95,8.48-11.39,8.09-25.31,22.79-28.37,25.45Z" style="fill: rgb(69, 90, 100); transform-origin: 420.187px 135.151px;" id="el3x9iovbex8w" class="animable"></path><path d="M418.3,130.86a90.32,90.32,0,0,1,10.37-6.52,89.67,89.67,0,0,1,12.58-4.68.11.11,0,0,0-.05-.21,47.55,47.55,0,0,0-23,11.26C418,130.84,418.12,131,418.3,130.86Z" style="fill: rgb(38, 50, 56); transform-origin: 429.705px 125.182px;" id="elf0xp0d61or" class="animable"></path><path d="M412.41,124.7c3.43-2.07,9.49-5.67,21.67-8.41,0,0,0-.07,0-.07a42.55,42.55,0,0,0-21.76,8.32C412.11,124.68,412.18,124.84,412.41,124.7Z" style="fill: rgb(38, 50, 56); transform-origin: 423.137px 120.487px;" id="eluqgc2hfr7s" class="animable"></path><path d="M409.31,121.33c6-3.3,10.15-4.62,17.06-6.49,0,0,0-.08,0-.08-8.08,1.3-10.86,2.69-17.19,6.38C409,121.26,409.08,121.46,409.31,121.33Z" style="fill: rgb(38, 50, 56); transform-origin: 417.726px 118.066px;" id="el82x05ce90dj" class="animable"></path><path d="M391.1,132.47l16.72,23.75a17.14,17.14,0,0,1-4.76,8.35c-3.92,3.79-34.48,16.45-43.94,16.59S312.7,172,299.46,165.3s-6.15-12.5,3.55-13.16,50.29-3,52.62-3.57,21.58-12.72,25.66-14.84S391.1,132.47,391.1,132.47Z" style="fill: rgb(0, 255, 136); transform-origin: 350.007px 156.73px;" id="elrm59lpaqewi" class="animable"></path><g id="el2wtythh5ny5"><path d="M299.46,165.3c9.59,4.85,31.61,11.06,46.62,14.08l-44.17-27.15C292.8,153.25,286.73,158.86,299.46,165.3Z" style="opacity: 0.1; transform-origin: 319.138px 165.805px;" class="animable"></path></g><g id="el7aykcqge6k3"><path d="M384.8,135.23c2.52,3.23,4.87,6.59,7.2,10s4.59,6.68,6.87,10c1.3,1.91,2.61,3.84,3.84,5.8.09.13,0,.2-.12.08-2.49-3.24-4.83-6.62-7.2-10s-4.67-6.63-7-10c-1.31-1.92-2.59-3.85-3.81-5.83C384.5,135.16,384.67,135.06,384.8,135.23Z" style="opacity: 0.1; transform-origin: 393.653px 148.156px;" class="animable"></path></g><path d="M304.2,225.2l-58.8-34a13.5,13.5,0,0,1,1.95-10c7.47-12.21,25.36-32.31,41.34-39.71,11.52-5.32,20.58-.81,24,7.68.87,2.15,9.33,30.09,8.28,40.05-1.11,10.54-6.23,23.6-10.83,30.76A16.13,16.13,0,0,1,304.2,225.2Z" style="fill: rgb(0, 255, 136); transform-origin: 283.103px 182.199px;" id="elzresm4ota3f" class="animable"></path><path d="M303.73,228.78c.87.13,3.47-4.67,3.23-5.37s-61.33-35.68-61.78-35.76-3.42,5.82-2.88,6.25S302.57,228.6,303.73,228.78Z" style="fill: rgb(0, 255, 136); transform-origin: 274.605px 208.216px;" id="elkni6odj934" class="animable"></path><g id="el56gm7nldk0a"><path d="M303.73,228.78c.87.13,3.47-4.67,3.23-5.37s-61.33-35.68-61.78-35.76-3.42,5.82-2.88,6.25S302.57,228.6,303.73,228.78Z" style="opacity: 0.1; transform-origin: 274.605px 208.216px;" class="animable"></path></g><polygon points="291.84 189.35 321.45 195.58 322.11 169.34 292.5 163.11 291.84 189.35" style="fill: rgb(0, 255, 136); transform-origin: 306.975px 179.345px;" id="el6weblg1q2mh" class="animable"></polygon><g id="el1r7904dygux"><polygon points="291.84 189.35 321.45 195.58 322.11 169.34 292.5 163.11 291.84 189.35" style="opacity: 0.2; transform-origin: 306.975px 179.345px;" class="animable"></polygon></g><g id="elc8tiubscs2"><polygon points="291.84 189.35 295.59 190.14 296.25 163.9 292.5 163.11 291.84 189.35" style="opacity: 0.1; transform-origin: 294.045px 176.625px;" class="animable"></polygon></g><g id="elq6pc5iaykx"><path d="M316.88,174.4a2,2,0,0,0,1.47,2,1.31,1.31,0,0,0,1.56-1.37,2,2,0,0,0-1.48-2A1.3,1.3,0,0,0,316.88,174.4Z" style="opacity: 0.1; transform-origin: 318.395px 174.715px;" class="animable"></path></g><g id="elany7ymmk1p"><path d="M316.74,180a2,2,0,0,0,1.47,2,1.3,1.3,0,0,0,1.56-1.37,2,2,0,0,0-1.47-2A1.3,1.3,0,0,0,316.74,180Z" style="opacity: 0.1; transform-origin: 318.255px 180.315px;" class="animable"></path></g><g id="eldqygelhfzy6"><path d="M316.6,185.5a2,2,0,0,0,1.47,2,1.31,1.31,0,0,0,1.56-1.38,2,2,0,0,0-1.47-2A1.3,1.3,0,0,0,316.6,185.5Z" style="opacity: 0.1; transform-origin: 318.115px 185.809px;" class="animable"></path></g><g id="elvgz139x2gu"><path d="M312.16,173.41a2,2,0,0,0,1.47,2,1.3,1.3,0,0,0,1.56-1.37,2,2,0,0,0-1.47-2A1.31,1.31,0,0,0,312.16,173.41Z" style="opacity: 0.1; transform-origin: 313.675px 173.726px;" class="animable"></path></g><g id="elqalv34bhpek"><path d="M312,179a2,2,0,0,0,1.47,2,1.3,1.3,0,0,0,1.56-1.37,2,2,0,0,0-1.47-2A1.3,1.3,0,0,0,312,179Z" style="opacity: 0.1; transform-origin: 313.515px 179.315px;" class="animable"></path></g><g id="elqk47cpvno6"><path d="M311.88,184.51a2,2,0,0,0,1.48,2,1.29,1.29,0,0,0,1.55-1.37,2,2,0,0,0-1.47-2A1.31,1.31,0,0,0,311.88,184.51Z" style="opacity: 0.1; transform-origin: 313.396px 184.826px;" class="animable"></path></g><g id="el0v05x4vnn7ug"><path d="M307.44,172.42a2,2,0,0,0,1.48,2,1.32,1.32,0,0,0,1.56-1.38,2,2,0,0,0-1.48-2A1.32,1.32,0,0,0,307.44,172.42Z" style="opacity: 0.1; transform-origin: 308.96px 172.73px;" class="animable"></path></g><g id="elh2apd8m12lj"><path d="M307.31,178a2,2,0,0,0,1.47,2,1.31,1.31,0,0,0,1.56-1.37,2,2,0,0,0-1.48-2A1.3,1.3,0,0,0,307.31,178Z" style="opacity: 0.1; transform-origin: 308.825px 178.315px;" class="animable"></path></g><g id="elgxhpuc785c"><path d="M307.17,183.52a2,2,0,0,0,1.47,2,1.31,1.31,0,0,0,1.56-1.37,2,2,0,0,0-1.48-2A1.29,1.29,0,0,0,307.17,183.52Z" style="opacity: 0.1; transform-origin: 308.684px 183.834px;" class="animable"></path></g><path d="M317.33,95.94c1.12.33,6.21.56,8.81,5.64,2.47,4.8,1.47,18,1.69,21s3.88,4,4.23,7.43c.3,3-1.94,3.68-2.49,5.73-.42,1.59.81,4.28-1.05,6.44-1.69,2-4,1.12-5.51,1.57s-3,3.61-5.74,4.08-4.73-2.32-6.14-2.53-3.75,3.82-8.26,2.71-5.21-5.19-7-6.26-6.71-.51-8.5-3.22-1.65-5.91-2.43-7.23-2.86-1.46-3.64-4.33,2-4.18,2.72-6.45c.5-1.59-.7-3.31.71-5.62,1.94-3.18,6-1.78,8.14-5,1.69-2.54,6.18-14,13.86-15.83C312.05,92.83,317.33,95.94,317.33,95.94Z" style="fill: rgb(38, 50, 56); transform-origin: 306.625px 120.991px;" id="elcvo5tyftkfv" class="animable"></path><path d="M327.8,121.88a4.25,4.25,0,0,0,1,1.73l1.29,1.52a12.65,12.65,0,0,1,2.18,3.21,4,4,0,0,1-.12,3.54,5.79,5.79,0,0,1-1.21,1.43,7.35,7.35,0,0,0-1.41,1.55,3.46,3.46,0,0,0-.16,2.18c.11.67.25,1.31.33,2a4.75,4.75,0,0,1-.69,3.57,2.68,2.68,0,0,1-1.45,1,5,5,0,0,1-1.89.11c-.65-.06-1.3-.19-2-.28a3.3,3.3,0,0,0-2,.12,3.62,3.62,0,0,1,1.93.07c.65.15,1.29.34,1.95.45a5.29,5.29,0,0,0,2.06,0,3.27,3.27,0,0,0,1.79-1.14,5.1,5.1,0,0,0,.92-4c-.07-.68-.21-1.33-.3-2a2.76,2.76,0,0,1,.11-1.71c.56-1,1.89-1.72,2.55-3a4.43,4.43,0,0,0,0-4.11,12.78,12.78,0,0,0-2.44-3.22l-1.41-1.4A4.68,4.68,0,0,1,327.8,121.88Z" style="fill: rgb(38, 50, 56); transform-origin: 327.428px 133.031px;" id="el7et37vwad3n" class="animable"></path><path d="M299,99.71a59.86,59.86,0,0,0-4,5.88c-.66,1-1.29,2-2,2.9a8.54,8.54,0,0,1-1.16,1.23,1.13,1.13,0,0,1-.31.21,1.27,1.27,0,0,1-.35.16c-.27.09-.55.16-.83.23a33.37,33.37,0,0,0-3.46,1,6.14,6.14,0,0,0-3,2.16,3.82,3.82,0,0,0-.66,1.78,5,5,0,0,0,.26,1.83,7.77,7.77,0,0,1,.57,3.46,7.36,7.36,0,0,0-.21-3.55,4.65,4.65,0,0,1-.14-1.69,3.28,3.28,0,0,1,.66-1.49A5.91,5.91,0,0,1,287.1,112c1.09-.39,2.24-.6,3.41-.89.29-.08.59-.17.88-.27a2.56,2.56,0,0,0,.87-.51,8.42,8.42,0,0,0,1.25-1.37,30.48,30.48,0,0,0,2-3l1.74-3.11A32.41,32.41,0,0,1,299,99.71Z" style="fill: rgb(38, 50, 56); transform-origin: 291.113px 110.13px;" id="el63vf1pmtham" class="animable"></path><path d="M284,130.34a6.21,6.21,0,0,1,.37,2.47c.05.85.09,1.7.18,2.56a12.71,12.71,0,0,0,.49,2.56,5.59,5.59,0,0,0,1.34,2.34,7.07,7.07,0,0,0,5,1.43c.86,0,1.7-.08,2.54-.09a5.31,5.31,0,0,1,2.46.41,4.89,4.89,0,0,0-2.44-.78c-.86-.07-1.71-.07-2.55-.12-1.65-.09-3.39-.34-4.53-1.4a5,5,0,0,1-1.18-2,15.73,15.73,0,0,1-.6-2.41c-.15-.83-.26-1.67-.38-2.51-.07-.43-.14-.85-.24-1.27A2.5,2.5,0,0,0,284,130.34Z" style="fill: rgb(38, 50, 56); transform-origin: 290.19px 136.18px;" id="el4uqmo48bc74" class="animable"></path><path d="M298.06,144.6c.08,1.28,4.58,10.28,10.25,11,1.84.23,3.53-9.8,3.53-9.8l.29-.71,4.11-10-10.83-9.91-1.58-1.34s-.95,2.8-2.09,6.3l-.16.5c-.07.19-.14.38-.19.56-.18.52-.36,1.06-.52,1.59s-.26.8-.38,1.23l-.38,1.28A70.19,70.19,0,0,0,298.06,144.6Z" style="fill: rgb(247, 169, 160); transform-origin: 307.15px 139.722px;" id="el5r0x1gys6vk" class="animable"></path><path d="M316.24,135.1l-3.94,9.58a23.08,23.08,0,0,1-10.88-13.54l.32-1c1.15-3.49,2.09-6.29,2.09-6.29l1.58,1.32Z" style="fill: rgb(38, 50, 56); transform-origin: 308.83px 134.265px;" id="elwrvafc08v2j" class="animable"></path><path d="M332.31,120.86c-1.17,18.88-12.61,20.31-16.68,20-3.69-.23-16.25-1.49-17-20.39S307,96.2,315.43,96.28,333.48,102,332.31,120.86Z" style="fill: rgb(247, 169, 160); transform-origin: 315.497px 118.587px;" id="eldesx91x3cc9" class="animable"></path><path d="M299.32,120c3,.66,4.62-5.67,4.62-5.67s6.23.87,9.52-7.8a13.9,13.9,0,0,1-3.78,7s11.15.35,17-8.21c0,0-2.49,4.43-4.45,5.86,0,0,4.78-.65,7.54-4.08,0,0,1.2,5.57,2.48,7.24,0,0,2.19-19.29-15.9-19.69,0,0-11.25-.8-16.47,7.48S299.32,120,299.32,120Z" style="fill: rgb(38, 50, 56); transform-origin: 314.869px 107.339px;" id="el5zsechykxll" class="animable"></path><path d="M301.51,122.15s-3.21-6.44-6.08-5.38-1.06,10,1.87,11.6a3.21,3.21,0,0,0,4.5-1.07Z" style="fill: rgb(247, 169, 160); transform-origin: 297.892px 122.766px;" id="ela0sw18zx2kv" class="animable"></path><path d="M296,119.31a0,0,0,0,0,0,.08c2,1.21,2.9,3.4,3.39,5.62a1.77,1.77,0,0,0-2.54-.87.07.07,0,0,0,0,.13,2,2,0,0,1,2,1,9.61,9.61,0,0,1,.76,1.88c.08.21.44.16.4-.07V127C300.53,124.25,299,120,296,119.31Z" style="fill: rgb(38, 50, 56); transform-origin: 298.055px 123.297px;" id="elw4v8xmmv52s" class="animable"></path><path d="M299.58,127.84a.94.94,0,0,1-1.06.79.93.93,0,0,1-.79-1,.93.93,0,1,1,1.85.26Z" style="fill: rgb(255, 255, 255); transform-origin: 298.658px 127.731px;" id="el3gao17sj1tx" class="animable"></path><path d="M329.09,116.55a10.28,10.28,0,0,1-1.22-.41,2.06,2.06,0,0,1-1.17-.64.67.67,0,0,1,.09-.81,1.65,1.65,0,0,1,1.65-.2,2.36,2.36,0,0,1,1.41,1A.71.71,0,0,1,329.09,116.55Z" style="fill: rgb(38, 50, 56); transform-origin: 328.278px 115.461px;" id="elup47lzjsp1r" class="animable"></path><path d="M316.82,116.2c.43-.09.81-.25,1.23-.38a2.09,2.09,0,0,0,1.18-.62.66.66,0,0,0-.08-.81,1.66,1.66,0,0,0-1.64-.24,2.4,2.4,0,0,0-1.44,1A.71.71,0,0,0,316.82,116.2Z" style="fill: rgb(38, 50, 56); transform-origin: 317.655px 115.123px;" id="elv83rcvtjxq7" class="animable"></path><path d="M319,120.22s-.11,0-.11.1c-.07,1.27-.36,2.7-1.54,3,0,0,0,.08,0,.08C318.78,123.34,319.15,121.43,319,120.22Z" style="fill: rgb(38, 50, 56); transform-origin: 318.19px 121.81px;" id="elyjlje3xrb7i" class="animable"></path><path d="M318,118.8c-2-.33-2.54,3.73-.67,4S319.7,119.08,318,118.8Z" style="fill: rgb(38, 50, 56); transform-origin: 317.609px 120.797px;" id="ellvra84kbjx8" class="animable"></path><path d="M317.18,118.91c-.38.19-.78.55-1.21.54s-.82-.49-1.09-.94c0-.05-.07,0-.08,0a1.49,1.49,0,0,0,.91,1.83c.74.2,1.38-.41,1.67-1.17C317.44,119.07,317.34,118.84,317.18,118.91Z" style="fill: rgb(38, 50, 56); transform-origin: 316.067px 119.433px;" id="elkbbz0aog9we" class="animable"></path><path d="M326.22,120.63s.09.07.08.12c-.21,1.25-.24,2.72.84,3.29,0,0,0,.08,0,.07C325.76,123.73,325.82,121.78,326.22,120.63Z" style="fill: rgb(38, 50, 56); transform-origin: 326.556px 122.37px;" id="elxqob3q0ne7g" class="animable"></path><path d="M327.51,119.47c2.05.12,1.66,4.19-.23,4.08S325.8,119.37,327.51,119.47Z" style="fill: rgb(38, 50, 56); transform-origin: 327.458px 121.51px;" id="eljibvt2bxaao" class="animable"></path><path d="M328.34,119.81c.3.25.58.67,1,.74s.82-.34,1.14-.74c0,0,.06,0,.06,0-.05.78-.39,1.57-1.15,1.65s-1.13-.65-1.24-1.44C328.09,119.92,328.22,119.72,328.34,119.81Z" style="fill: rgb(38, 50, 56); transform-origin: 329.337px 120.627px;" id="eljkbfb1ovnr" class="animable"></path><path d="M317.88,130.49c.25.35.48.8.93.92a3.43,3.43,0,0,0,1.39-.08c.05,0,.08,0,.05.07a1.73,1.73,0,0,1-1.71.4,1.35,1.35,0,0,1-.79-1.27A.07.07,0,0,1,317.88,130.49Z" style="fill: rgb(38, 50, 56); transform-origin: 319.006px 131.167px;" id="ello921cnmd2k" class="animable"></path><path d="M323.83,126.3s.05,1.91-.05,2.8c0,.08-.23.1-.54.08h0a4.26,4.26,0,0,1-3.92-2.05c-.05-.09.08-.17.15-.11a6.34,6.34,0,0,0,3.72,1.55c.09-.24-.18-3.27,0-3.26a7.33,7.33,0,0,1,2,.69c0-4-.58-7.94-.5-11.91a.12.12,0,0,1,.24,0,64.29,64.29,0,0,1,1.09,12.8C325.92,127.37,324.17,126.5,323.83,126.3Z" style="fill: rgb(38, 50, 56); transform-origin: 322.668px 121.58px;" id="el68d9evxmy2f" class="animable"></path><path d="M322.88,129a4.92,4.92,0,0,1-2.13,1.31,2.35,2.35,0,0,1-1.36-.06c-.94-.36-.87-1.26-.61-2a5.87,5.87,0,0,1,.56-1.12A6.45,6.45,0,0,0,322.88,129Z" style="fill: rgb(38, 50, 56); transform-origin: 320.745px 128.756px;" id="el7xlnkzggvg" class="animable"></path><path d="M320.75,130.31a2.35,2.35,0,0,1-1.36-.06c-.94-.36-.87-1.26-.61-2A2.31,2.31,0,0,1,320.75,130.31Z" style="fill: rgb(255, 152, 185); transform-origin: 319.68px 129.316px;" id="elzpdj947wzaf" class="animable"></path><path d="M290,143.53a9.37,9.37,0,0,0,1.39,4.79c2.83,4.67,10.43,8.46,18,7.54,4.81-.59,7.78-2.53,9.28-5A35.3,35.3,0,0,1,290,143.53Z" style="fill: rgb(69, 90, 100); transform-origin: 304.335px 149.764px;" id="eltgk5v7tw51" class="animable"></path><path d="M283.49,137.28c8.58,14.65,33.54,21.13,49.26,7.91,11.1-9.36,16-28.65,7.64-44.7C328.25,77.28,303.71,79.67,290,91,275.59,102.94,277,126.16,283.49,137.28Zm16.74-37.09c11.07-8.15,30.94-8.64,40.6,7.87A24.72,24.72,0,0,1,334.44,140c-12.74,9.55-32.81,5.06-39.66-5.37C289.59,126.72,288.52,108.81,300.23,100.19Z" style="fill: rgb(0, 255, 136); transform-origin: 311.693px 117.507px;" id="el882fdywsfav" class="animable"></path><g id="elulxpdcxpw0j"><path d="M294.78,134.62c6.85,10.43,26.92,14.92,39.66,5.37a24.72,24.72,0,0,0,6.39-31.93c-9.66-16.51-29.53-16-40.6-7.87C288.52,108.81,289.59,126.72,294.78,134.62Z" style="fill: rgb(69, 90, 100); opacity: 0.1; transform-origin: 317.587px 119.957px;" class="animable"></path></g><g id="eleioix6sf4uc"><path d="M294.78,134.62c6.85,10.43,26.92,14.92,39.66,5.37a24.72,24.72,0,0,0,6.39-31.93c-9.66-16.51-29.53-16-40.6-7.87C288.52,108.81,289.59,126.72,294.78,134.62Z" style="fill: rgb(69, 90, 100); opacity: 0.1; transform-origin: 317.587px 119.957px;" class="animable"></path></g><g id="elmy1396p3oxa"><g style="opacity: 0.2; transform-origin: 317.602px 119.935px;" class="animable"><path d="M318.59,94.69a183.52,183.52,0,0,1,24.83,31.48,24,24,0,0,0,.31-10.28A187.38,187.38,0,0,0,328.68,97,27.12,27.12,0,0,0,318.59,94.69Z" style="fill: rgb(255, 255, 255); transform-origin: 331.367px 110.43px;" id="elxksg5mskphd" class="animable"></path><path d="M291.4,125a24.41,24.41,0,0,0,3.38,9.64,22.26,22.26,0,0,0,9,7.49A147.41,147.41,0,0,0,291.4,125Z" style="fill: rgb(255, 255, 255); transform-origin: 297.59px 133.565px;" id="el4kwbirm1dm3" class="animable"></path><path d="M313.07,95a178.61,178.61,0,0,1,28.47,36.34c.19-.37.36-.74.52-1.12a180.64,180.64,0,0,0-27.77-35.38Z" style="fill: rgb(255, 255, 255); transform-origin: 327.565px 113.09px;" id="ell2paosnqfu" class="animable"></path><path d="M291.93,113.05a156.61,156.61,0,0,1,23.9,32.13c.38,0,.76,0,1.15,0A157.71,157.71,0,0,0,292.2,112C292.1,112.36,292,112.7,291.93,113.05Z" style="fill: rgb(255, 255, 255); transform-origin: 304.455px 128.59px;" id="elndsqamc8li" class="animable"></path><path d="M291.06,120.09c0,.48,0,.94,0,1.41a152.6,152.6,0,0,1,16,21.95c.45.16.9.31,1.36.44A152.12,152.12,0,0,0,291.06,120.09Z" style="fill: rgb(255, 255, 255); transform-origin: 299.74px 131.99px;" id="eljz6p7axhhd" class="animable"></path><path d="M295.7,104.75a163.83,163.83,0,0,1,30,39.46,25.62,25.62,0,0,0,3.39-1.17,166.67,166.67,0,0,0-31.22-40.81A22.3,22.3,0,0,0,295.7,104.75Z" style="fill: rgb(255, 255, 255); transform-origin: 312.395px 123.22px;" id="el0jdir7noe5yk" class="animable"></path></g></g><path d="M274.59,124.59c-1.64-4-1.67-12.28,2.51-16.22,4-3.72,10.79-4.09,13.81,4.35,2.08,5.83.43,12.54-2.79,15.63C283.56,132.72,276.75,129.94,274.59,124.59Z" style="fill: rgb(0, 255, 136); transform-origin: 282.697px 118.184px;" id="el7lpemooqunh" class="animable"></path><g id="el1ltv6hhm9j9"><path d="M274.59,124.59c-1.64-4-1.67-12.28,2.51-16.22,4-3.72,10.79-4.09,13.81,4.35,2.08,5.83.43,12.54-2.79,15.63C283.56,132.72,276.75,129.94,274.59,124.59Z" style="opacity: 0.1; transform-origin: 282.697px 118.184px;" class="animable"></path></g><path d="M273.33,123.12c-1.26-3.12-1.28-9.44,1.93-12.47,3-2.86,8.29-3.14,10.61,3.34,1.6,4.48.33,9.64-2.15,12C280.23,129.36,275,127.22,273.33,123.12Z" style="fill: rgb(0, 255, 136); transform-origin: 279.56px 118.189px;" id="elk4f4g0gbc3" class="animable"></path><path d="M281.36,157.88c4.18,24.86,24,57,30.6,64.24,10.05,11.07,56.18-.8,65.58-2.6,4-.76-8.35-35.75-12.65-35-3.75.64-39,11-40.05,9.76-.85-1-17.89-24-30.11-39.15C284.19,142.06,280.26,151.3,281.36,157.88Z" style="fill: rgb(247, 169, 160); transform-origin: 329.754px 187.653px;" id="elt3dbtui3ez" class="animable"></path><path d="M356.59,186.63l6.45-1.71a21.93,21.93,0,0,0,5.85-2.7c7.23-4.17,27.51-9.69,45.82,5,7,5.61,6.14,13-2.18,8.45-5.87-3.2-9.66-5.92-11.86-6.43,0,0,4,9.42.86,14.46a109.86,109.86,0,0,1-9.09,12.59,24.14,24.14,0,0,1-2.51-1.49,12.45,12.45,0,0,1-12.39,4.75l-10.39,2.22Z" style="fill: rgb(69, 90, 100); transform-origin: 388.006px 199.708px;" id="eljzvam5zmxve" class="animable"></path><path d="M376.42,179.35c4.29.84,13.36,2.79,20.22,7,7.62,4.63,21.06,15.62,17.58,21.21-2.55,4.1-8.05.35-8.05.35s4.59,5.71,1.48,8.91c-2.84,2.92-6.92-.23-6.92-.23s2.19,3.94-1.08,6.22c-3.94,2.75-7.89-6-14.28-6.64C383.93,216,376.42,179.35,376.42,179.35Z" style="fill: rgb(69, 90, 100); transform-origin: 395.602px 201.347px;" id="el7lijwbt2n4" class="animable"></path><path d="M390.4,193.55c3.91,1.46,11.93,7,15.78,14.15.08.16,0,.31-.1.18a88.05,88.05,0,0,0-15.72-14.26S390.36,193.54,390.4,193.55Z" style="fill: rgb(38, 50, 56); transform-origin: 398.286px 200.739px;" id="eln9va5reym4a" class="animable"></path><path d="M386,201.38c3.24,1.61,11.25,7.74,14.9,15.06.08.17,0,.32-.11.18a93.59,93.59,0,0,0-14.84-15.17S385.9,201.36,386,201.38Z" style="fill: rgb(38, 50, 56); transform-origin: 393.435px 209.026px;" id="elidjdlp341la" class="animable"></path><path d="M356.59,186.63l10.56,35.11s-2.11,4-11.56,5.82-37,2.31-43.35-3.51-23.92-36-30.05-58.33,6.73-20.24,13.47-10.57,29.21,37.72,29.88,38,16.43-5.74,22.14-6.9S356.59,186.63,356.59,186.63Z" style="fill: rgb(0, 255, 136); transform-origin: 323.864px 188.503px;" id="elm1qze5d8fnq" class="animable"></path><path d="M321.63,188.56c-1.58-1.61-3.06-3.29-4.53-5s-2.89-3.43-4.3-5.17-2.78-3.51-4.11-5.33l-2-2.72c-.64-.93-1.3-1.84-1.9-2.79.79.8,1.53,1.64,2.3,2.46l2.22,2.53c1.48,1.69,2.89,3.43,4.3,5.17s2.79,3.52,4.11,5.34S320.4,186.68,321.63,188.56Z" style="fill: rgb(38, 50, 56); transform-origin: 313.21px 178.055px;" id="el30g4xhxx87i" class="animable"></path><path d="M309,172.73a12.24,12.24,0,0,1-1.09-2.13,23.27,23.27,0,0,1-.77-2.27,4.68,4.68,0,0,1,.74,1,9,9,0,0,1,.53,1.08A8.13,8.13,0,0,1,309,172.73Z" style="fill: rgb(38, 50, 56); transform-origin: 308.07px 170.53px;" id="elvyfzpxhaw5" class="animable"></path><path d="M309.47,220.9c-1.36-1.62-2.61-3.34-3.87-5.05s-2.41-3.5-3.57-5.28c-2.31-3.56-4.43-7.24-6.46-11s-3.86-7.57-5.52-11.49a120.25,120.25,0,0,1-4.41-11.94c.88,1.94,1.62,3.92,2.53,5.83s1.71,3.88,2.64,5.77l2.76,5.71c1,1.88,1.91,3.77,2.94,5.61,1.94,3.76,4.07,7.41,6.22,11S307.13,217.37,309.47,220.9Z" style="fill: rgb(38, 50, 56); transform-origin: 297.555px 198.52px;" id="el1jatmr1kw23" class="animable"></path><path d="M288.35,183.18a11.13,11.13,0,0,1-1.82-1.74,10.6,10.6,0,0,1-1.4-2.09,10.67,10.67,0,0,1,1.81,1.74A10.08,10.08,0,0,1,288.35,183.18Z" style="fill: rgb(38, 50, 56); transform-origin: 286.74px 181.265px;" id="elpougcj8oz9" class="animable"></path><g id="elitas2mbdg4"><path d="M351.45,190.5c1.42,3.83,2.64,7.75,3.83,11.67s2.36,7.76,3.51,11.64c.66,2.23,1.32,4.46,1.9,6.7,0,.15-.09.18-.14,0-1.39-3.85-2.59-7.78-3.84-11.67s-2.44-7.74-3.61-11.62c-.67-2.23-1.3-4.45-1.86-6.71C351.18,190.34,351.37,190.29,351.45,190.5Z" style="opacity: 0.1; transform-origin: 355.959px 205.498px;" class="animable"></path></g></g><g id="freepik--Stars--inject-5" class="animable animator-hidden" style="transform-origin: 249.717px 244.82px;"><polygon points="381.88 337.25 387.39 338.27 388.62 344.08 389.85 338.27 395.36 337.25 389.87 335.91 388.62 330.43 387.36 335.91 381.88 337.25" style="fill: rgb(199, 199, 199); transform-origin: 388.62px 337.255px;" id="elj8v2bnym8cc" class="animable"></polygon><polygon points="114.28 321.65 119.78 322.67 121.02 328.47 122.25 322.67 127.75 321.64 122.27 320.3 121.02 314.82 119.76 320.3 114.28 321.65" style="fill: rgb(199, 199, 199); transform-origin: 121.015px 321.645px;" id="el8t0q1cn5rz4" class="animable"></polygon><polygon points="325.61 243.82 331.12 244.84 332.35 250.65 333.58 244.84 339.09 243.82 333.61 242.48 332.35 237 331.1 242.48 325.61 243.82" style="fill: rgb(199, 199, 199); transform-origin: 332.35px 243.825px;" id="el88bgg31ifzf" class="animable"></polygon><polygon points="434.24 303.07 437.32 303.64 438.01 306.88 438.7 303.64 441.77 303.07 438.71 302.32 438.01 299.25 437.31 302.32 434.24 303.07" style="fill: rgb(199, 199, 199); transform-origin: 438.005px 303.065px;" id="elnve1xiqu0mn" class="animable"></polygon><polygon points="200.6 426.57 203.68 427.14 204.36 430.38 205.05 427.14 208.13 426.57 205.06 425.82 204.36 422.75 203.66 425.82 200.6 426.57" style="fill: rgb(199, 199, 199); transform-origin: 204.365px 426.565px;" id="elgexy6gjleis" class="animable"></polygon><polygon points="426.71 156.97 429.79 157.54 430.48 160.79 431.16 157.54 434.24 156.97 431.18 156.22 430.48 153.16 429.77 156.22 426.71 156.97" style="fill: rgb(199, 199, 199); transform-origin: 430.475px 156.975px;" id="elp5rq2rvpxt" class="animable"></polygon><polygon points="63.52 226.78 66.6 227.35 67.29 230.6 67.98 227.35 71.06 226.78 67.99 226.03 67.29 222.97 66.59 226.03 63.52 226.78" style="fill: rgb(199, 199, 199); transform-origin: 67.29px 226.785px;" id="elh3uhcme1075" class="animable"></polygon><polygon points="80.04 391.98 83.12 392.55 83.81 395.79 84.5 392.55 87.57 391.98 84.51 391.23 83.81 388.16 83.11 391.23 80.04 391.98" style="fill: rgb(199, 199, 199); transform-origin: 83.805px 391.975px;" id="el6bvzovujji4" class="animable"></polygon><polygon points="414.83 239.19 417.91 239.75 418.6 243 419.28 239.75 422.36 239.18 419.3 238.44 418.6 235.37 417.89 238.44 414.83 239.19" style="fill: rgb(199, 199, 199); transform-origin: 418.595px 239.185px;" id="elq9b3kirgspm" class="animable"></polygon><polygon points="172.92 83.46 176 84.03 176.69 87.27 177.38 84.03 180.46 83.45 177.39 82.7 176.69 79.64 175.99 82.7 172.92 83.46" style="fill: rgb(199, 199, 199); transform-origin: 176.69px 83.455px;" id="elc6eze9l92z6" class="animable"></polygon><polygon points="293.45 332.29 296.53 332.86 297.22 336.1 297.91 332.86 300.99 332.29 297.92 331.54 297.22 328.47 296.52 331.54 293.45 332.29" style="fill: rgb(199, 199, 199); transform-origin: 297.22px 332.285px;" id="elpqd0rd7kme" class="animable"></polygon><path d="M193.31,433.59a.89.89,0,0,1,0,1.78A.89.89,0,0,1,193.31,433.59Z" style="fill: rgb(199, 199, 199); transform-origin: 193.31px 434.48px;" id="eljdgjs1tbsvl" class="animable"></path><path d="M352.52,266.2a.9.9,0,0,1,0,1.79A.9.9,0,0,1,352.52,266.2Z" style="fill: rgb(199, 199, 199); transform-origin: 352.52px 267.095px;" id="elgtty7v5411w" class="animable"></path><path d="M144,426.89a.9.9,0,0,1,0,1.79A.9.9,0,0,1,144,426.89Z" style="fill: rgb(199, 199, 199); transform-origin: 144px 427.785px;" id="elehyd2q1kh5" class="animable"></path><path d="M395,277.89a.9.9,0,0,1,0,1.79A.9.9,0,0,1,395,277.89Z" style="fill: rgb(199, 199, 199); transform-origin: 395px 278.785px;" id="elhxankcmkn4m" class="animable"></path><path d="M215.67,417.54a.63.63,0,0,1,0,1.26A.63.63,0,0,1,215.67,417.54Z" style="fill: rgb(199, 199, 199); transform-origin: 215.67px 418.17px;" id="elilt8i4yrtup" class="animable"></path><path d="M89.59,89.71a.63.63,0,0,1,0,1.26A.63.63,0,0,1,89.59,89.71Z" style="fill: rgb(199, 199, 199); transform-origin: 89.59px 90.34px;" id="elr4lp6afghdk" class="animable"></path><path d="M333.09,292.64a.63.63,0,0,1,0,1.26A.63.63,0,0,1,333.09,292.64Z" style="fill: rgb(199, 199, 199); transform-origin: 333.09px 293.27px;" id="el2epl7pylm3g" class="animable"></path><path d="M311.69,281.16a1.72,1.72,0,0,1,0,3.43A1.72,1.72,0,0,1,311.69,281.16Z" style="fill: rgb(199, 199, 199); transform-origin: 311.69px 282.875px;" id="elyahopu04g" class="animable"></path><polygon points="186.4 147.26 191.91 148.28 193.14 154.08 194.37 148.28 199.88 147.25 194.39 145.91 193.14 140.43 191.88 145.91 186.4 147.26" style="fill: rgb(199, 199, 199); transform-origin: 193.14px 147.255px;" id="elibcv9z68wx" class="animable"></polygon><polygon points="245.11 58.08 248.19 58.65 248.88 61.9 249.57 58.65 252.65 58.08 249.58 57.33 248.88 54.27 248.18 57.33 245.11 58.08" style="fill: rgb(199, 199, 199); transform-origin: 248.88px 58.085px;" id="el596s7hy4vox" class="animable"></polygon><path d="M58.47,141.39a.9.9,0,0,1,0,1.79A.9.9,0,0,1,58.47,141.39Z" style="fill: rgb(199, 199, 199); transform-origin: 58.47px 142.285px;" id="elggwx1lc78h" class="animable"></path><path d="M72.49,378.09a.89.89,0,0,1,0,1.78A.89.89,0,0,1,72.49,378.09Z" style="fill: rgb(199, 199, 199); transform-origin: 72.49px 378.98px;" id="elekn8xljwtcr" class="animable"></path><path d="M94,216.21A.89.89,0,0,1,94,218,.89.89,0,0,1,94,216.21Z" style="fill: rgb(199, 199, 199); transform-origin: 94px 217.105px;" id="ellh9x0yetb3" class="animable"></path><path d="M129.34,335.54a.63.63,0,0,1,0,1.26A.63.63,0,0,1,129.34,335.54Z" style="fill: rgb(199, 199, 199); transform-origin: 129.34px 336.17px;" id="el76vdk53skm4" class="animable"></path><path d="M262.52,416.47a.63.63,0,0,1,0,1.26A.63.63,0,0,1,262.52,416.47Z" style="fill: rgb(199, 199, 199); transform-origin: 262.52px 417.1px;" id="els6tegpy33mj" class="animable"></path><path d="M356.29,127.62a.63.63,0,0,1,0,1.26A.63.63,0,0,1,356.29,127.62Z" style="fill: rgb(199, 199, 199); transform-origin: 356.29px 128.25px;" id="eldhpm3ukucx" class="animable"></path><path d="M242.23,89a.63.63,0,0,1,0,1.26A.63.63,0,0,1,242.23,89Z" style="fill: rgb(199, 199, 199); transform-origin: 242.23px 89.63px;" id="el98m3k3s9m85" class="animable"></path><path d="M204.37,313.11a1.71,1.71,0,0,1,0,3.42A1.71,1.71,0,0,1,204.37,313.11Z" style="fill: rgb(199, 199, 199); transform-origin: 204.37px 314.82px;" id="el2vmlvtmuatw" class="animable"></path><path d="M429.72,183.84a1.71,1.71,0,0,1,0,3.42A1.71,1.71,0,0,1,429.72,183.84Z" style="fill: rgb(199, 199, 199); transform-origin: 429.72px 185.55px;" id="elzgjnw9yrlfq" class="animable"></path><path d="M79.6,333.83a1.71,1.71,0,0,1,0,3.42A1.71,1.71,0,0,1,79.6,333.83Z" style="fill: rgb(199, 199, 199); transform-origin: 79.6px 335.54px;" id="eli4k0qp5cmcn" class="animable"></path><polygon points="184 174.82 187.08 175.39 187.77 178.64 188.45 175.39 191.53 174.82 188.47 174.07 187.77 171.01 187.06 174.07 184 174.82" style="fill: rgb(199, 199, 199); transform-origin: 187.765px 174.825px;" id="elnb08dat3ox" class="animable"></polygon><polygon points="288.73 423.25 291.81 423.82 292.5 427.07 293.18 423.82 296.26 423.25 293.2 422.5 292.5 419.44 291.8 422.5 288.73 423.25" style="fill: rgb(199, 199, 199); transform-origin: 292.495px 423.255px;" id="el09fb076dnxv2" class="animable"></polygon><path d="M302.37,383.27a.89.89,0,0,1,0,1.78A.89.89,0,0,1,302.37,383.27Z" style="fill: rgb(199, 199, 199); transform-origin: 302.37px 384.16px;" id="elh7h4og1045" class="animable"></path><path d="M337.15,359.53a.89.89,0,0,1,0,1.78A.89.89,0,0,1,337.15,359.53Z" style="fill: rgb(199, 199, 199); transform-origin: 337.15px 360.42px;" id="ell4gak6von1b" class="animable"></path><polygon points="227.09 400.52 230.17 401.09 230.86 404.33 231.55 401.09 234.63 400.51 231.56 399.77 230.86 396.7 230.16 399.77 227.09 400.52" style="fill: rgb(199, 199, 199); transform-origin: 230.86px 400.515px;" id="el4yq60fi5yo3" class="animable"></polygon><path d="M353.83,113.07a.9.9,0,0,1,0,1.79A.9.9,0,0,1,353.83,113.07Z" style="fill: rgb(199, 199, 199); transform-origin: 353.83px 113.965px;" id="elq1qrc2xt8dj" class="animable"></path><path d="M375.3,362.34a.64.64,0,0,1,0,1.27A.64.64,0,0,1,375.3,362.34Z" style="fill: rgb(199, 199, 199); transform-origin: 375.3px 362.975px;" id="el92513j57ce9" class="animable"></path><polygon points="106.65 255 109.73 255.57 110.42 258.82 111.1 255.57 114.18 255 111.12 254.25 110.42 251.19 109.72 254.25 106.65 255" style="fill: rgb(199, 199, 199); transform-origin: 110.415px 255.005px;" id="el9ltc8gzn05i" class="animable"></polygon><path d="M71.06,304.12a.89.89,0,0,1,0,1.78A.89.89,0,0,1,71.06,304.12Z" style="fill: rgb(199, 199, 199); transform-origin: 71.06px 305.01px;" id="el4tl6khk537g" class="animable"></path><path d="M194.18,238.39a.89.89,0,0,1,0,1.78A.89.89,0,0,1,194.18,238.39Z" style="fill: rgb(199, 199, 199); transform-origin: 194.18px 239.28px;" id="elktaugpenp" class="animable"></path><path d="M89.59,148.22a.63.63,0,0,1,0,1.26A.63.63,0,0,1,89.59,148.22Z" style="fill: rgb(199, 199, 199); transform-origin: 89.59px 148.85px;" id="el0z6l5z7rgvon" class="animable"></path><path d="M81.51,142.41a1.72,1.72,0,0,1,0,3.43A1.72,1.72,0,0,1,81.51,142.41Z" style="fill: rgb(199, 199, 199); transform-origin: 81.51px 144.125px;" id="elyjcxc0wmogm" class="animable"></path><path d="M372.9,222a1.71,1.71,0,0,1,0,3.42A1.71,1.71,0,0,1,372.9,222Z" style="fill: rgb(199, 199, 199); transform-origin: 372.9px 223.71px;" id="elqg7wy5t0o2n" class="animable"></path></g><defs>     <filter id="active" height="200%">         <feMorphology in="SourceAlpha" result="DILATED" operator="dilate" radius="2"></feMorphology>                <feFlood flood-color="#32DFEC" flood-opacity="1" result="PINK"></feFlood>        <feComposite in="PINK" in2="DILATED" operator="in" result="OUTLINE"></feComposite>        <feMerge>            <feMergeNode in="OUTLINE"></feMergeNode>            <feMergeNode in="SourceGraphic"></feMergeNode>        </feMerge>    </filter>    <filter id="hover" height="200%">        <feMorphology in="SourceAlpha" result="DILATED" operator="dilate" radius="2"></feMorphology>                <feFlood flood-color="#ff0000" flood-opacity="0.5" result="PINK"></feFlood>        <feComposite in="PINK" in2="DILATED" operator="in" result="OUTLINE"></feComposite>        <feMerge>            <feMergeNode in="OUTLINE"></feMergeNode>            <feMergeNode in="SourceGraphic"></feMergeNode>        </feMerge>            <feColorMatrix type="matrix" values="0   0   0   0   0                0   1   0   0   0                0   0   0   0   0                0   0   0   1   0 "></feColorMatrix>    </filter></defs></svg>